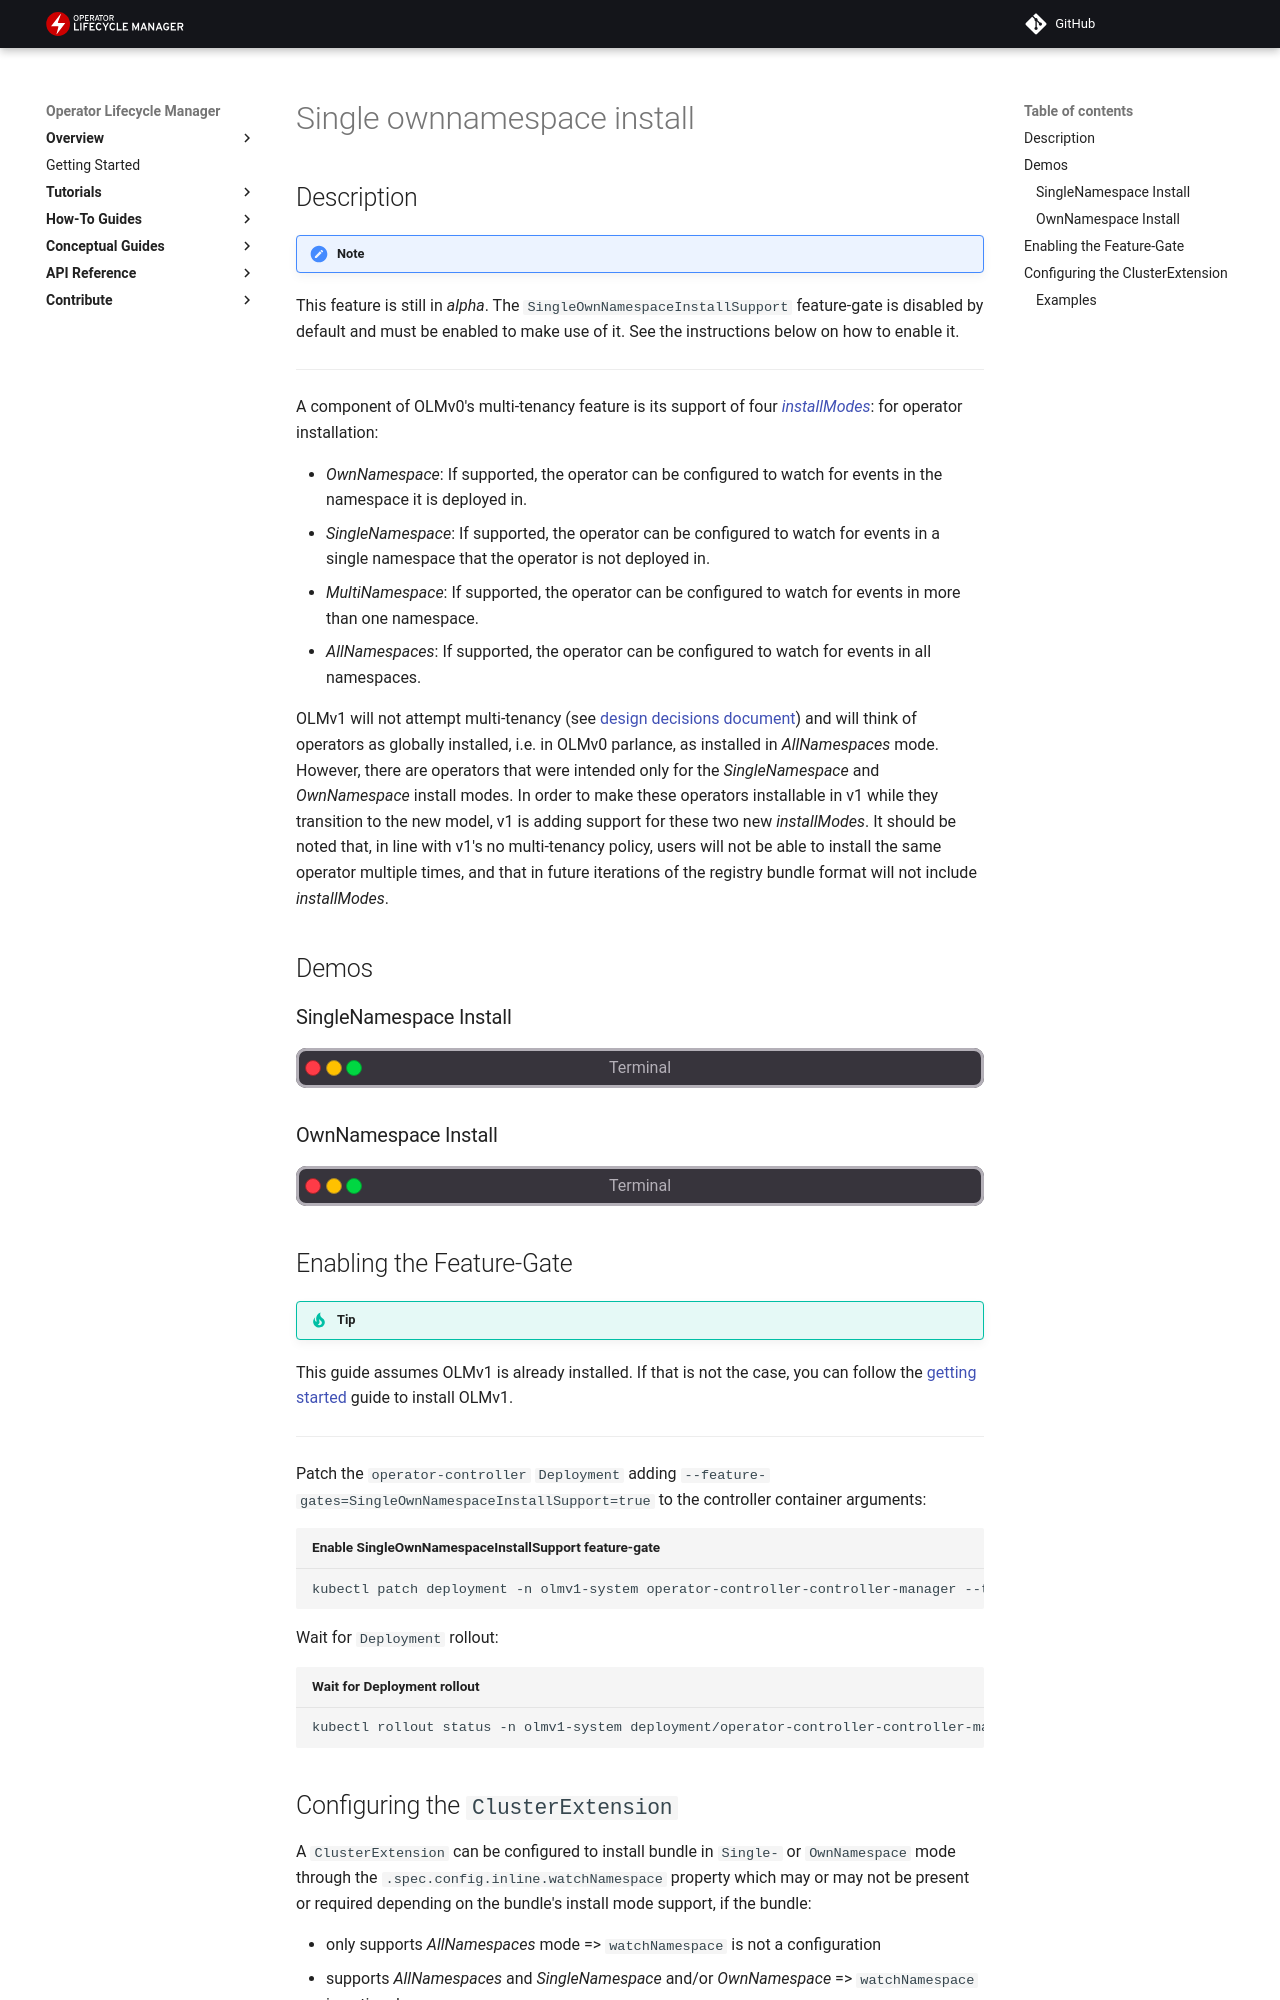

repository: operator-framework/operator-controller · page: draft/howto/single-ownnamespace-install/index.html · generator: mkdocs

## Description

!!! note
This feature is still in *alpha*. The `SingleOwnNamespaceInstallSupport` feature-gate is disabled by default and must be enabled to make use of it.
See the instructions below on how to enable it.

---

A component of OLMv0's multi-tenancy feature is its support of four [*installModes*](https://olm.operatorframework.io/docs/advanced-tasks/operator-scoping-with-operatorgroups/#targetnamespaces-and-their-relationship-to-installmodes):
for operator installation:

 - *OwnNamespace*: If supported, the operator can be configured to watch for events in the namespace it is deployed in.
 - *SingleNamespace*: If supported, the operator can be configured to watch for events in a single namespace that the operator is not deployed in.
 - *MultiNamespace*: If supported, the operator can be configured to watch for events in more than one namespace.
 - *AllNamespaces*: If supported, the operator can be configured to watch for events in all namespaces.

OLMv1 will not attempt multi-tenancy (see [design decisions document](../../project/olmv1_design_decisions.md)) and will think of operators
as globally installed, i.e. in OLMv0 parlance, as installed in *AllNamespaces* mode. However, there are operators that
were intended only for the *SingleNamespace* and *OwnNamespace* install modes. In order to make these operators installable in v1 while they
transition to the new model, v1 is adding support for these two new *installModes*. It should be noted that, in line with v1's no multi-tenancy policy,
users will not be able to install the same operator multiple times, and that in future iterations of the registry bundle format will not
include *installModes*.

## Demos

### SingleNamespace Install

```asciinema-player
{
  "file": "../../../demos/singlenamespace-install-mode.cast"
}
```

### OwnNamespace Install

```asciinema-player
{
  "file": "../../../demos/ownnamespace-install-mode.cast"
}
```

## Enabling the Feature-Gate

!!! tip

This guide assumes OLMv1 is already installed. If that is not the case,
you can follow the [getting started](../../getting-started/olmv1_getting_started.md) guide to install OLMv1.

---

Patch the `operator-controller` `Deployment` adding `--feature-gates=SingleOwnNamespaceInstallSupport=true` to the
controller container arguments:

```terminal title="Enable SingleOwnNamespaceInstallSupport feature-gate"
kubectl patch deployment -n olmv1-system operator-controller-controller-manager --type='json' -p='[{"op": "add", "path": "/spec/template/spec/containers/0/args/-", "value": "--feature-gates=SingleOwnNamespaceInstallSupport=true"}]'
```

Wait for `Deployment` rollout:

```terminal title="Wait for Deployment rollout"
kubectl rollout status -n olmv1-system deployment/operator-controller-controller-manager
```
